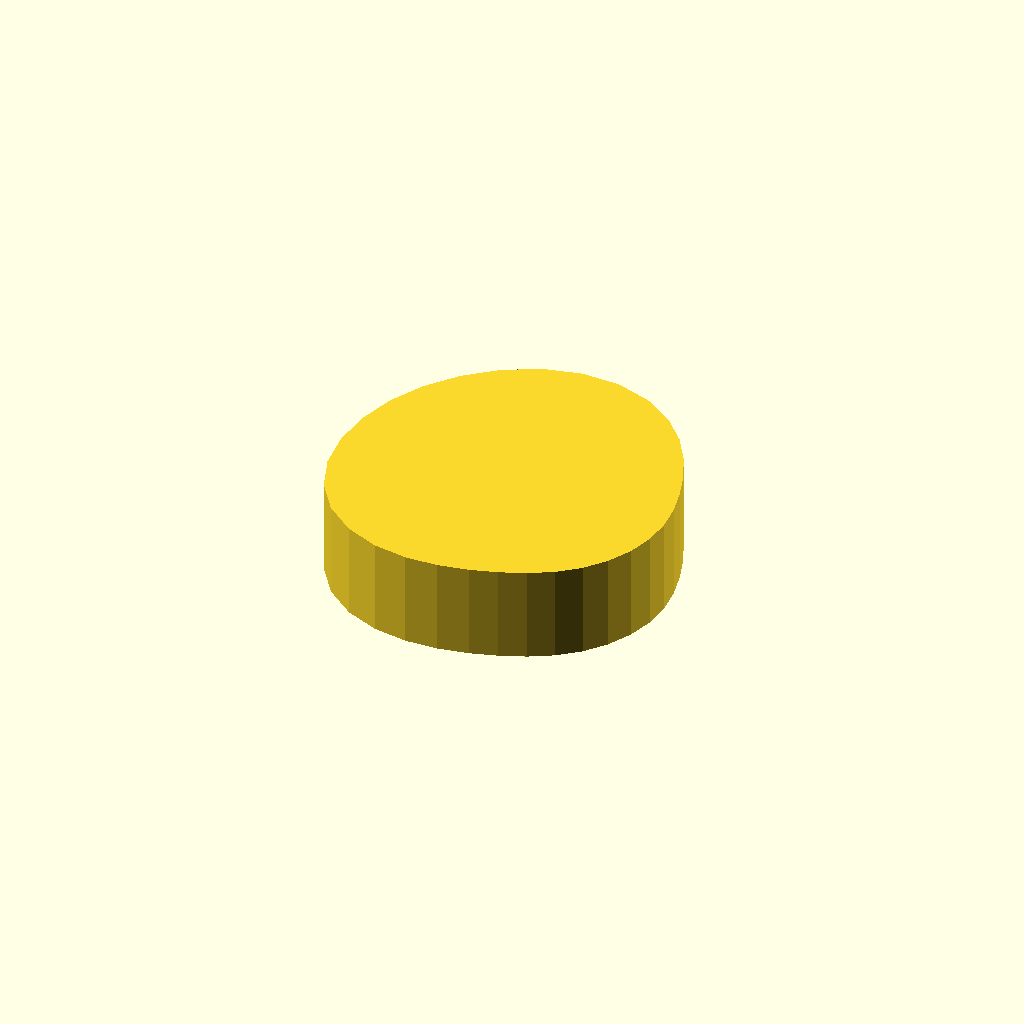
Cell 1: the model at its default parameters.
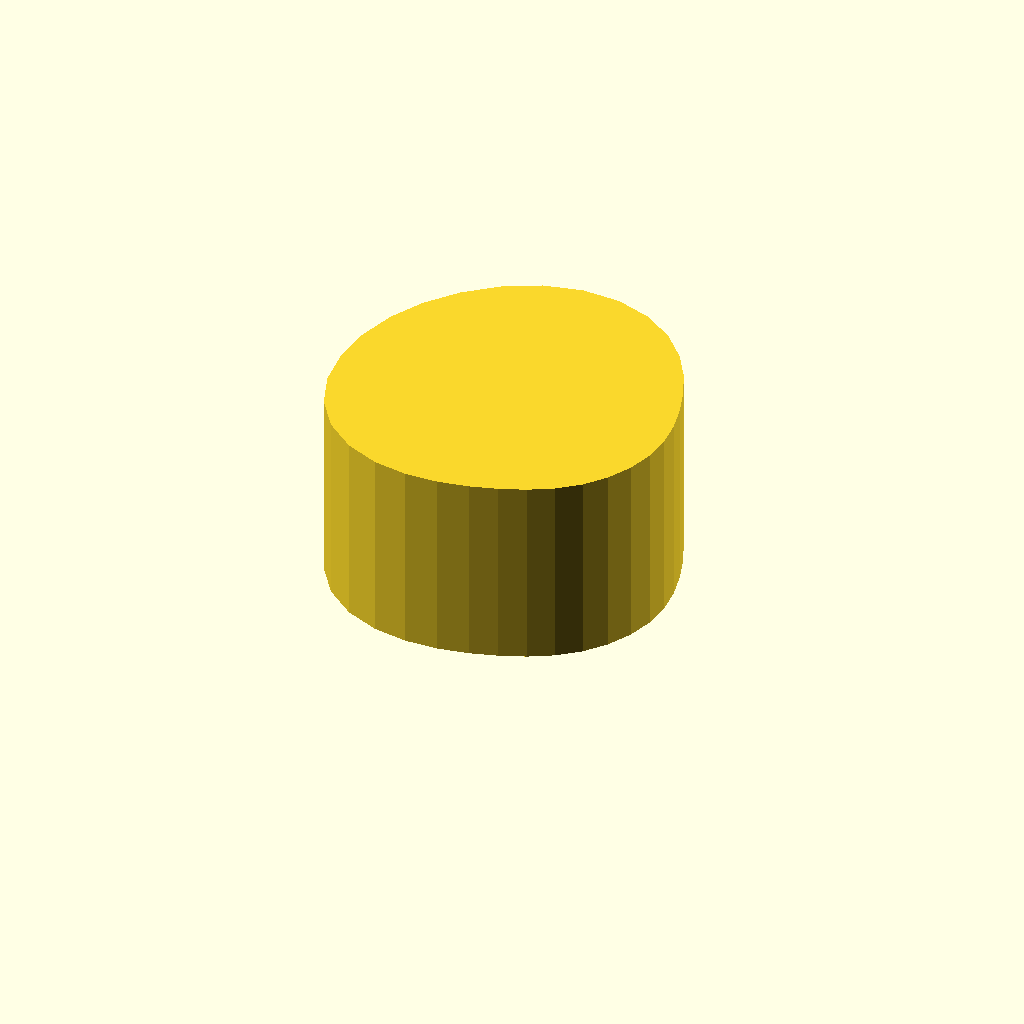
Cell 2: profile_height = 24 (everything else at default).
All cells are drawn from one camera (rotation 55°, 0°, 25°, orthographic, colour scheme Cornfield), so only the parameter changes between them.
OpenSCAD source file optional_data/data/sketch1/camdiscs/part_0094.scad:
$fn = 32;

// ----------------------------------------------------------------------
// Cam disc: base radius 17.0 mm, lift 8.0 mm, 32 profile points
// ----------------------------------------------------------------------

// --- parameters (mm) ---
profile_height = 12;      // extrusion height
profile_points = 32;      // points of the closed outline

profile = [[42, 18.876], [41.71, 22.199], [40.966, 25.489], [39.865, 28.808], [38.337, 32.213], [36.195, 35.631], [33.254, 38.803], [29.468, 41.336], [25, 42.831], [20.195, 43.033], [15.457, 41.914], [11.111, 39.662], [7.322, 36.553], [4.213, 32.765], [1.903, 28.443], [0.48, 23.753], [0, 18.876], [0.517, 14.006], [2.163, 9.416], [4.943, 5.474], [8.639, 2.514], [12.861, 0.709], [17.181, 0], [21.274, 0.143], [25, 0.831], [28.389, 1.84], [31.53, 3.111], [34.445, 4.741], [37.021, 6.855], [39.135, 9.431], [40.706, 12.37], [41.673, 15.559]];  // single closed polygon, 32 points, counter clockwise

// --- the one profile operation ---
linear_extrude(height = profile_height) polygon(points = profile);
Customizer parameters (derived from the source; name, type, default, range or options):
profile_height: number, default 12
profile_points: number, default 32
